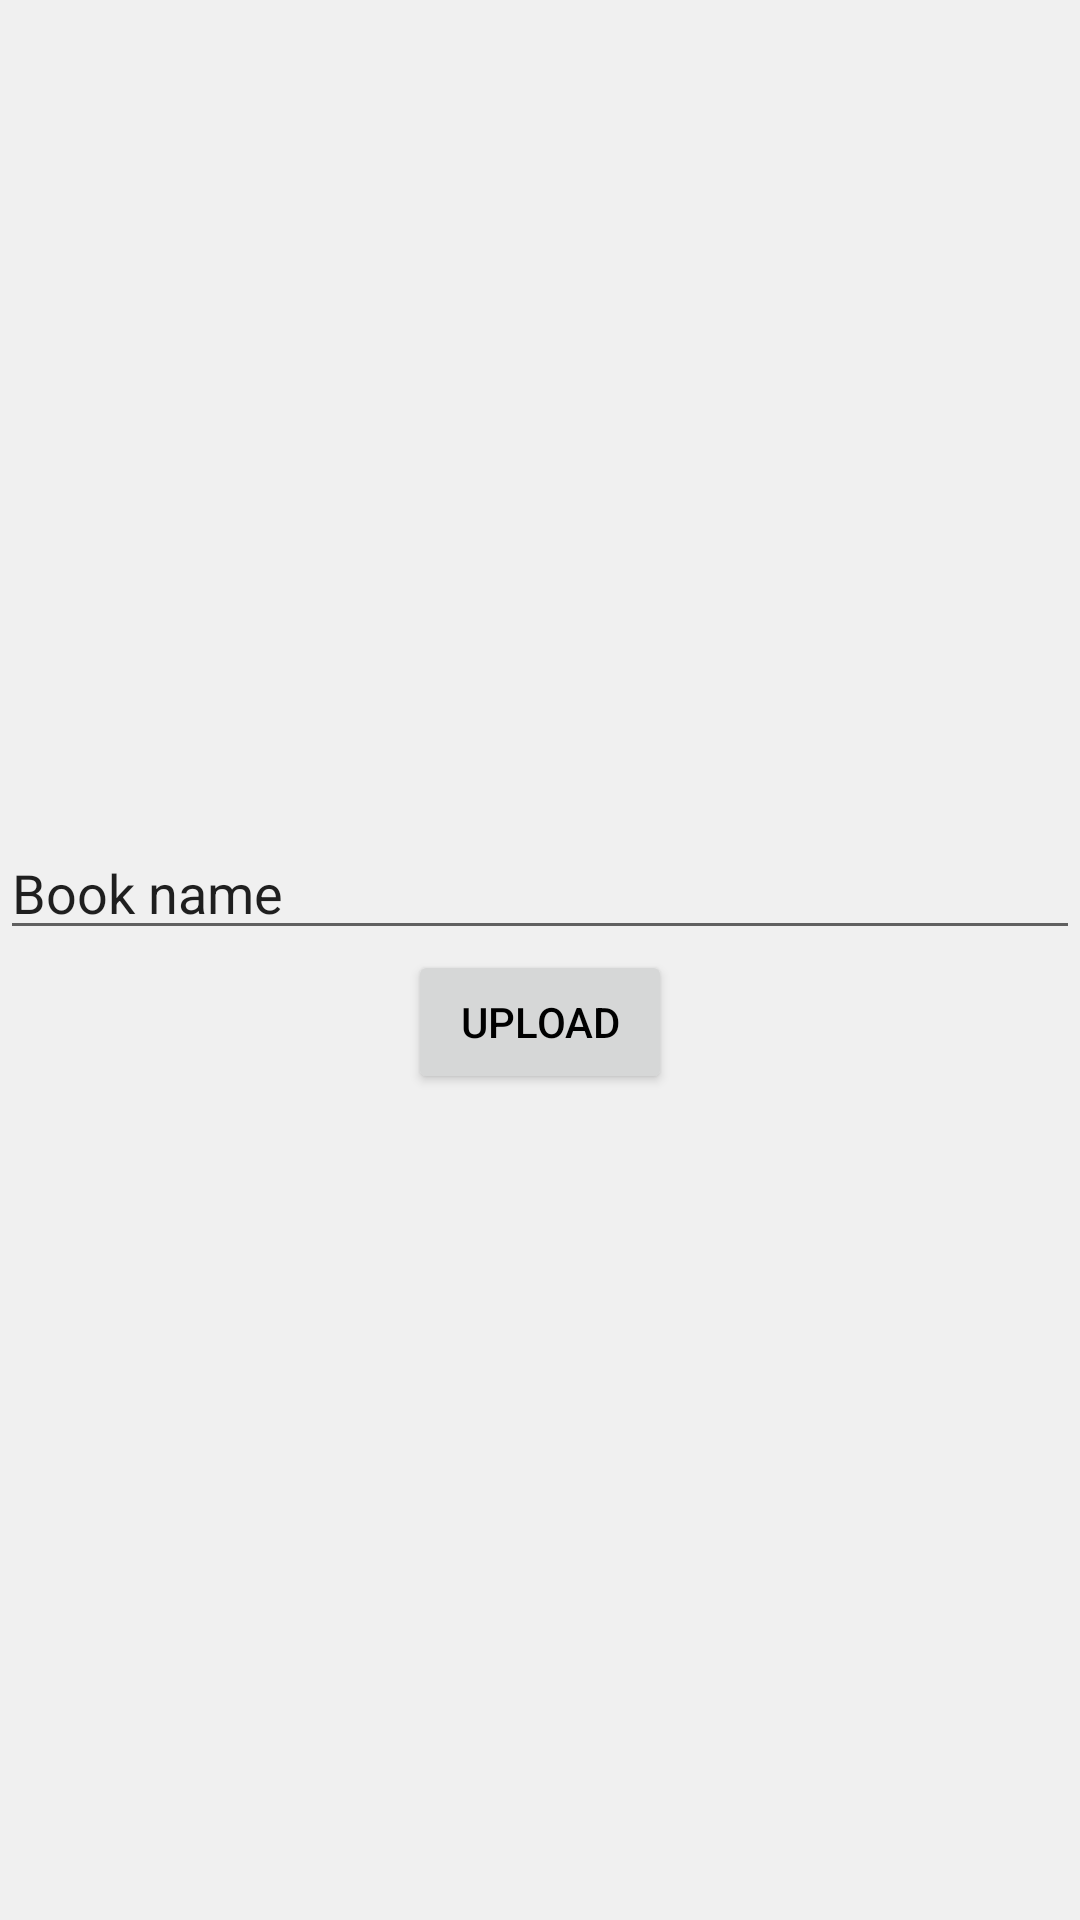

The Android layout XML behind this screen, and the referenced resources:
<!-- AndroidManifest.xml: application theme AppTheme -->
<!-- res/layout/activity_main2.xml -->
<?xml version="1.0" encoding="utf-8"?>
<LinearLayout xmlns:android="http://schemas.android.com/apk/res/android"
    xmlns:app="http://schemas.android.com/apk/res-auto"
    xmlns:tools="http://schemas.android.com/tools"
    android:id="@+id/main"
    android:layout_width="match_parent"
    android:layout_height="match_parent"
    android:orientation="vertical"
    android:gravity="center"
    tools:context=".MainActivity2">
<EditText
    android:layout_width="match_parent"
    android:layout_height="wrap_content"
    android:id="@+id/etAddbook"
    android:text="Book name"/>
    <Button
        android:layout_width="wrap_content"
        android:layout_height="wrap_content"
        android:id="@+id/btnUploadBook"
        android:text="upload"/>
</LinearLayout>
<!-- resources referenced by this layout -->
<resources>
  <style name="AppTheme" parent="Theme.AppCompat.Light.NoActionBar">
          
          <item name="android:windowBackground">@color/customBackgroundColor</item>
          <item name="android:textColor">@color/customTextColor</item>
      </style>
  <color name="customBackgroundColor">#F0F0F0</color>
  <color name="customTextColor">#000000</color>
</resources>
